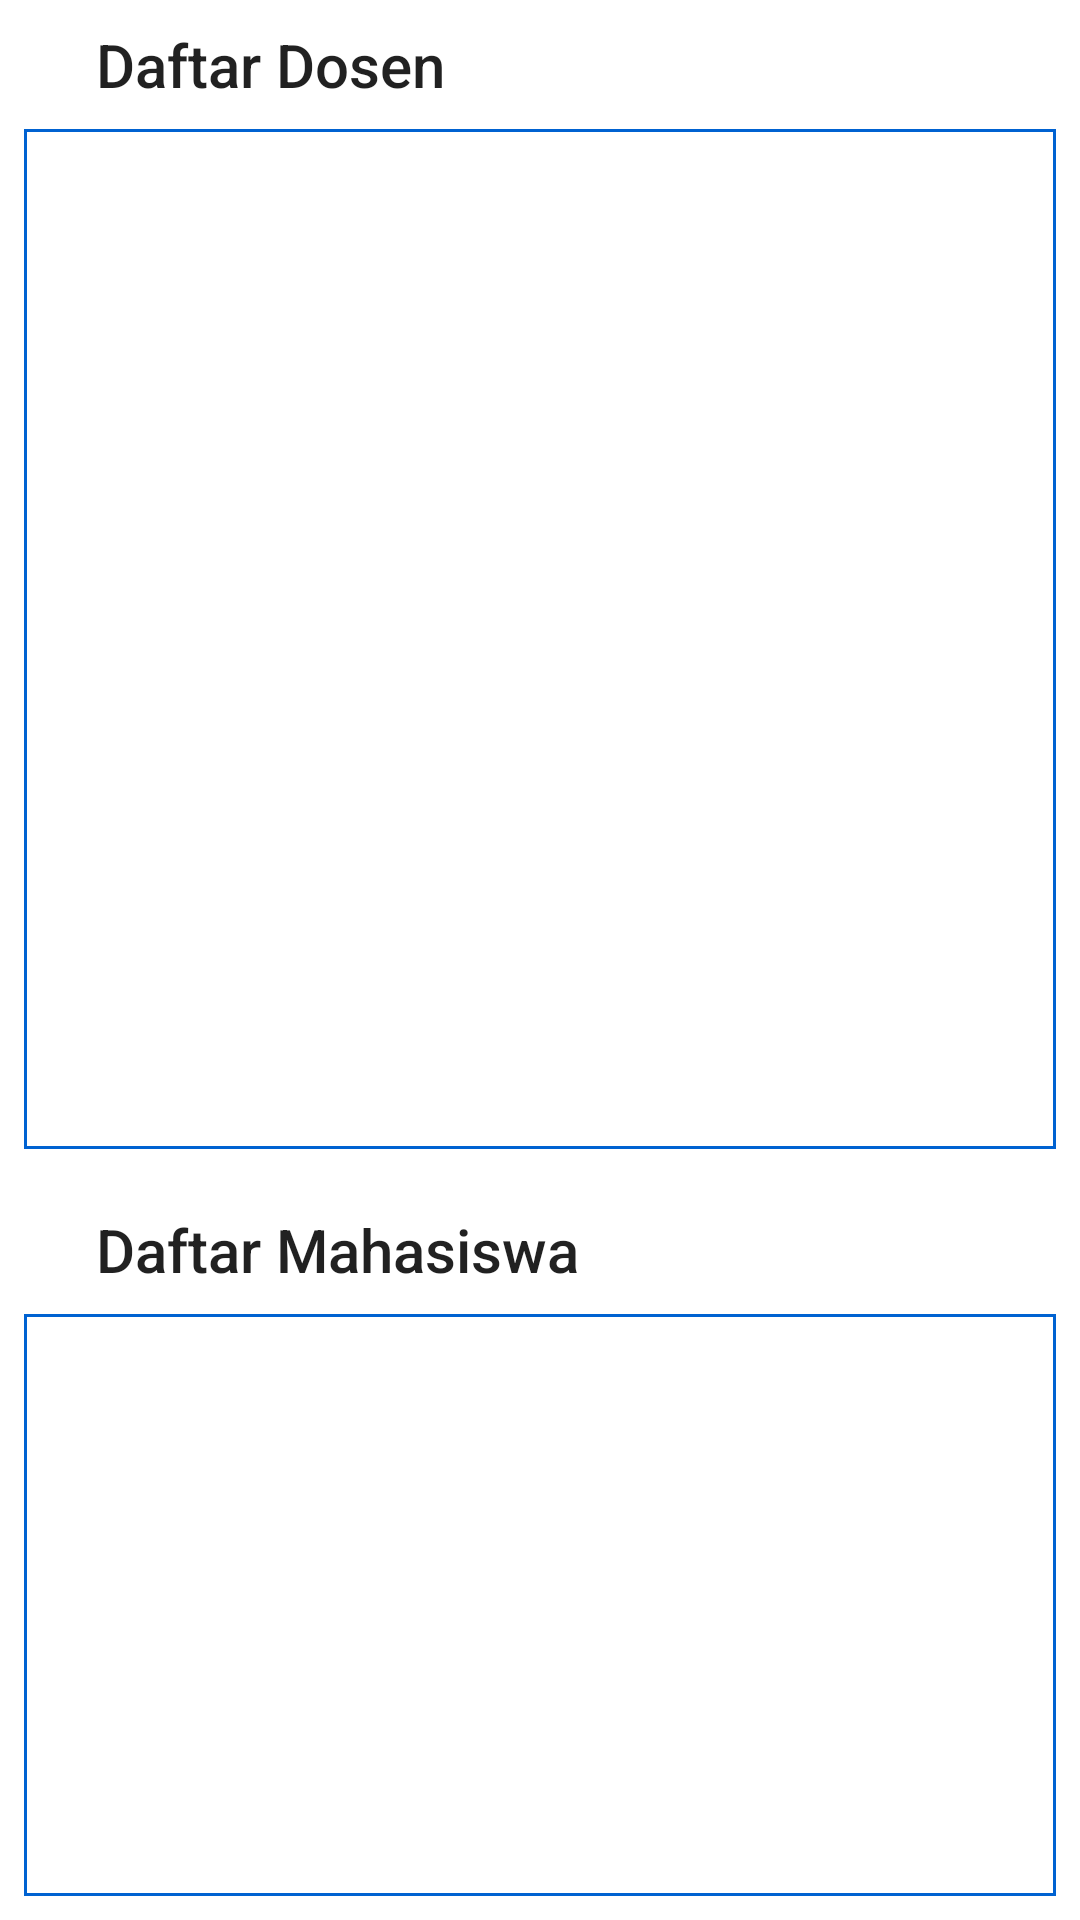

The Android layout XML behind this screen, and the referenced resources:
<!-- AndroidManifest.xml: application theme Theme.Silapor_v2 -->
<!-- res/layout/fragment_dashboard.xml -->
<?xml version="1.0" encoding="utf-8"?>
<FrameLayout xmlns:android="http://schemas.android.com/apk/res/android"
             xmlns:tools="http://schemas.android.com/tools"
             android:layout_width="match_parent"
             android:layout_height="match_parent"
             xmlns:app="http://schemas.android.com/apk/res-auto"
             tools:context=".ui_admin.Dashboard">

    <RelativeLayout
            android:layout_width="match_parent"
            android:layout_height="match_parent">

        <TextView
                android:id="@+id/tv_subDosen"
                android:layout_width="wrap_content"
                android:layout_height="wrap_content"
                android:text="Daftar Dosen"
                style="@style/TextAppearance.AppCompat.Title"
                android:layout_alignParentTop="true"
                android:layout_marginTop="8dp"
                android:layout_marginStart="32dp"/>

        <com.google.android.material.card.MaterialCardView
                android:id="@+id/cd_dosen"
                android:layout_width="match_parent"
                android:layout_height="wrap_content"
                app:cardBackgroundColor="@color/white"
                android:layout_margin="8dp"
                android:layout_below="@+id/tv_subDosen"
                app:cardCornerRadius="0dp"
                app:cardElevation="0dp"
                app:strokeWidth="1dp"
                app:strokeColor="@color/blue_700">

            <androidx.recyclerview.widget.RecyclerView
                    android:id="@+id/rv_dosen"
                    android:layout_width="match_parent"
                    android:layout_height="340dp"
                    tools:listitem="@layout/item_ads"/>
        </com.google.android.material.card.MaterialCardView>

        <TextView
                android:id="@+id/tv_subMhs"
                android:layout_width="wrap_content"
                android:layout_height="wrap_content"
                android:text="Daftar Mahasiswa"
                style="@style/TextAppearance.AppCompat.Title"
                android:layout_below="@+id/cd_dosen"
                android:layout_marginTop="12dp"
                android:layout_marginStart="32dp"/>

        <com.google.android.material.card.MaterialCardView
                android:id="@+id/cd_mhs"
                android:layout_width="match_parent"
                android:layout_height="wrap_content"
                app:cardBackgroundColor="@color/white"
                android:layout_alignParentBottom="true"
                android:layout_margin="8dp"
                android:layout_below="@+id/tv_subMhs"
                app:cardCornerRadius="0dp"
                app:cardElevation="0dp"
                app:strokeWidth="1dp"
                app:strokeColor="@color/blue_700">

            <androidx.recyclerview.widget.RecyclerView
                    android:id="@+id/rv_mahasiswa"
                    android:layout_width="match_parent"
                    android:layout_height="340dp"
                    tools:listitem="@layout/item_ads"/>
        </com.google.android.material.card.MaterialCardView>
    </RelativeLayout>

</FrameLayout>
<!-- res/layout/item_ads.xml (included above) -->
<?xml version="1.0" encoding="utf-8"?>
<androidx.appcompat.widget.LinearLayoutCompat
        xmlns:android="http://schemas.android.com/apk/res/android"
        xmlns:tools="http://schemas.android.com/tools"
        android:layout_width="match_parent"
        android:layout_height="wrap_content"
        xmlns:app="http://schemas.android.com/apk/res-auto"
        android:orientation="vertical">

    <com.google.android.material.card.MaterialCardView
            android:id="@+id/cd_item"
            android:layout_width="match_parent"
            android:layout_height="wrap_content"
            app:cardBackgroundColor="@color/white"
            android:layout_marginTop="-1dp"
            app:cardCornerRadius="0dp"
            app:cardElevation="0dp"
            app:strokeWidth="1dp"
            app:strokeColor="@color/blue_700">

        <LinearLayout
                android:layout_width="match_parent"
                android:layout_height="match_parent"
                android:orientation="horizontal">

            <TextView
                    android:id="@+id/item_nim"
                    android:layout_width="124dp"
                    android:layout_height="wrap_content"
                    android:text="3B - 2031730129"
                    android:textAlignment="center"
                    android:layout_gravity="center_vertical"
                    android:textSize="12sp"
                    android:textColor="@color/black"
                    android:paddingVertical="2dp"
                    tools:ignore="RtlCompat"/>

            <View
                    android:layout_width="1dp"
                    android:layout_height="match_parent"
                    android:background="@color/blue_700"/>

            <TextView
                    android:id="@+id/item_name"
                    android:layout_width="180dp"
                    android:layout_height="wrap_content"
                    android:text="Aldi Djimin"
                    android:textSize="14sp"
                    android:textStyle="bold"
                    android:layout_gravity="center_vertical"
                    android:textColor="@color/black"
                    android:paddingVertical="2dp"
                    android:paddingHorizontal="6dp"/>

            <View
                    android:layout_width="1dp"
                    android:layout_height="match_parent"
                    android:background="@color/blue_700"/>

            <Button
                    android:id="@+id/btn_delete"
                    android:layout_width="68dp"
                    android:layout_height="46dp"
                    android:text="Del"
                    android:layout_gravity="center"
                    android:layout_marginStart="8dp"
                    android:textAllCaps="false"
                    android:backgroundTint="#EF0909"/>
        </LinearLayout>
    </com.google.android.material.card.MaterialCardView>

</androidx.appcompat.widget.LinearLayoutCompat>
<!-- resources referenced by this layout -->
<resources>
  <color name="black">#FF000000</color>
  <color name="blue_700">#0062D1</color>
  <color name="white">#FFFFFFFF</color>
  <style name="Theme.Silapor_v2" parent="Base.Theme.Silapor_v2" />
  <style name="Base.Theme.Silapor_v2" parent="Theme.MaterialComponents.DayNight.DarkActionBar">
          
          
      </style>
</resources>
